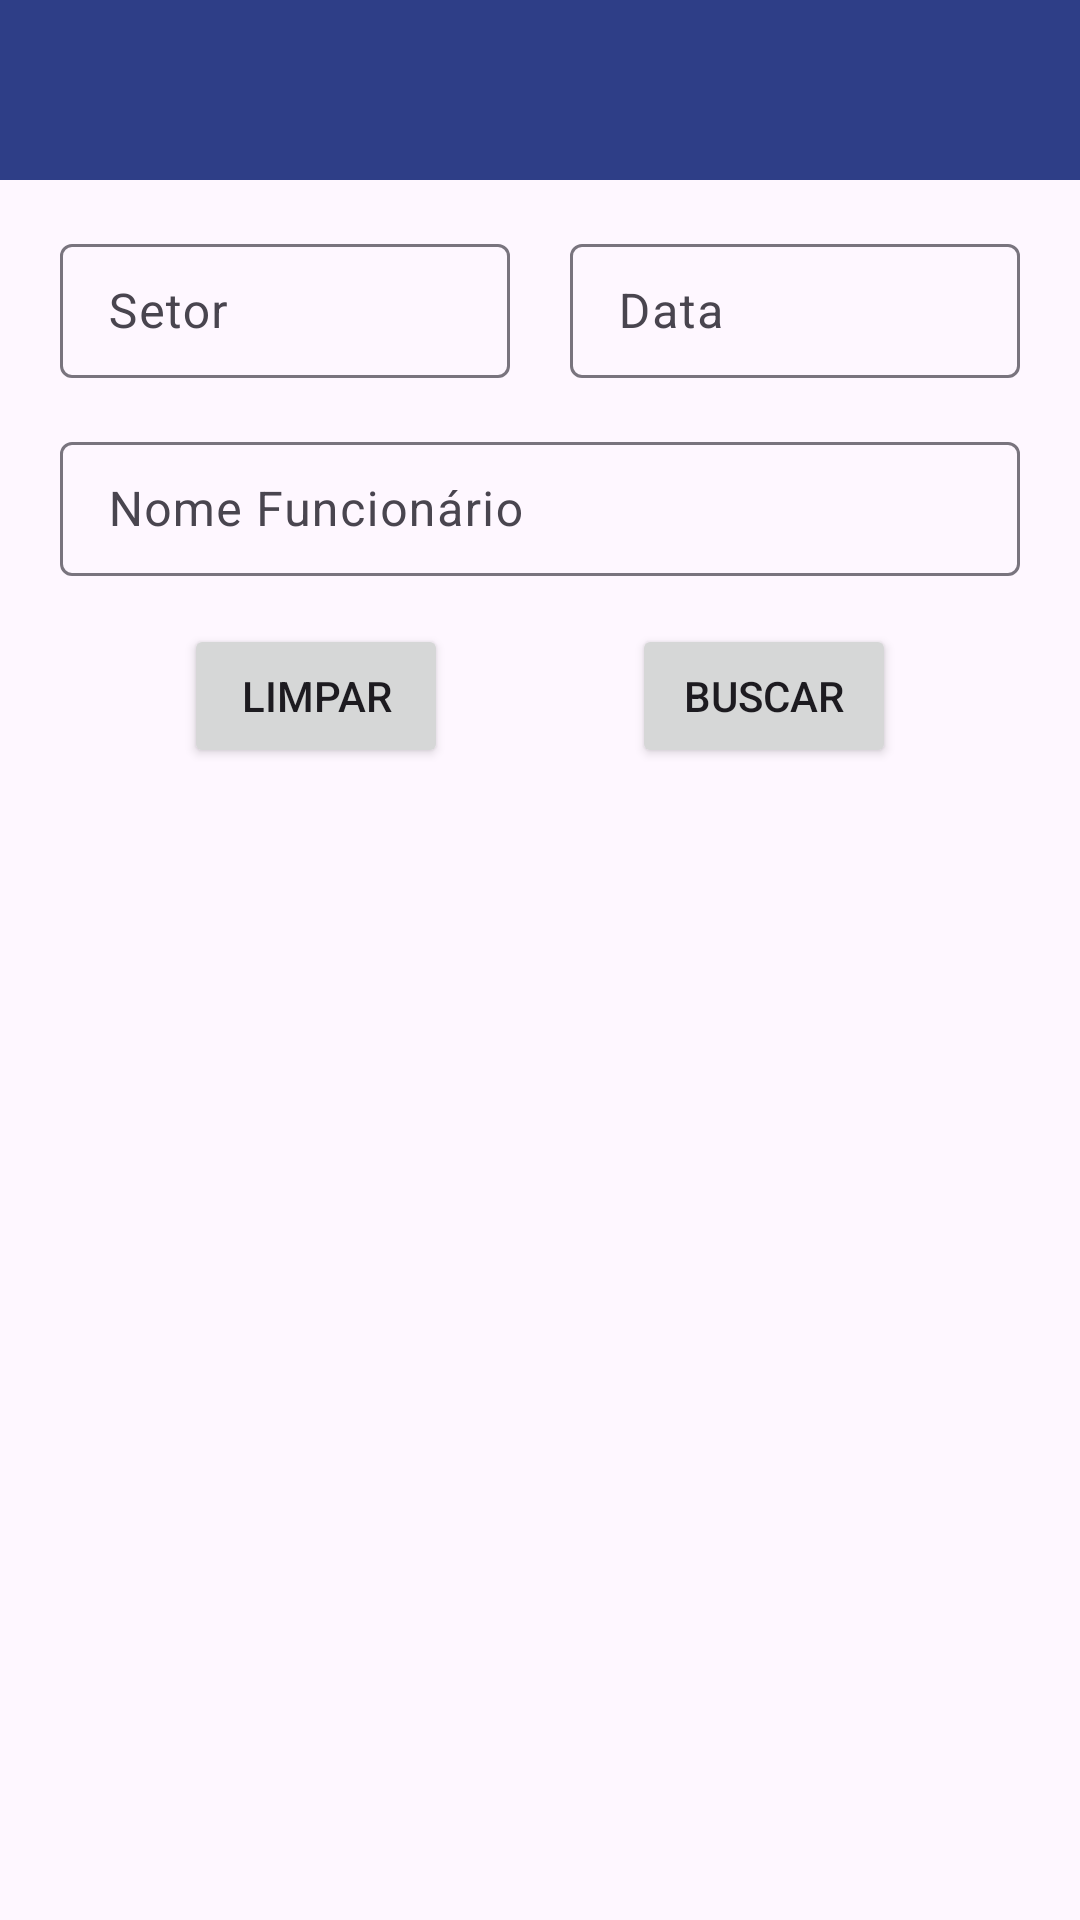

Reconstruct the res/layout file that produces this screen, plus the resources it refers to.
<!-- AndroidManifest.xml: application theme Theme.SafeCheckTest -->
<!-- res/layout/activity_main.xml -->
<?xml version="1.0" encoding="utf-8"?>
<androidx.constraintlayout.widget.ConstraintLayout xmlns:android="http://schemas.android.com/apk/res/android"
    xmlns:app="http://schemas.android.com/apk/res-auto"
    xmlns:tools="http://schemas.android.com/tools"
    android:id="@+id/main"
    android:layout_width="match_parent"
    android:layout_height="match_parent"
    tools:context=".MainActivity">

    <include
        android:id="@+id/includeMainToolbar"
        layout="@layout/toolbar_customizado"
        android:layout_width="0dp"
        android:layout_height="60dp"
        app:layout_constraintEnd_toEndOf="parent"
        app:layout_constraintHorizontal_bias="0.5"
        app:layout_constraintStart_toStartOf="parent"
        app:layout_constraintTop_toTopOf="parent" />

    <androidx.constraintlayout.widget.ConstraintLayout
        android:id="@+id/filterLayout"
        android:layout_width="0dp"
        android:layout_height="wrap_content"
        app:layout_constraintEnd_toEndOf="parent"
        app:layout_constraintHorizontal_bias="0.0"
        app:layout_constraintStart_toStartOf="parent"
        app:layout_constraintTop_toBottomOf="@+id/includeMainToolbar">

        <com.google.android.material.textfield.TextInputLayout
            android:id="@+id/inputFilterData"
            android:layout_width="150dp"
            android:layout_height="50dp"
            android:layout_marginTop="16dp"
            app:layout_constraintEnd_toEndOf="parent"
            app:layout_constraintHorizontal_bias="0.5"
            app:layout_constraintStart_toEndOf="@+id/inputFilterSetor"
            app:layout_constraintTop_toTopOf="parent">

            <com.google.android.material.textfield.TextInputEditText
                android:id="@+id/valueFilterData"
                android:layout_width="match_parent"
                android:layout_height="wrap_content"
                android:hint="Data"
                android:inputType="datetime|date" />
        </com.google.android.material.textfield.TextInputLayout>

        <com.google.android.material.textfield.TextInputLayout
            android:id="@+id/inputFilterSetor"
            android:layout_width="150dp"
            android:layout_height="50dp"
            android:layout_marginTop="16dp"
            app:layout_constraintEnd_toStartOf="@+id/inputFilterData"
            app:layout_constraintHorizontal_bias="0.5"
            app:layout_constraintStart_toStartOf="parent"
            app:layout_constraintTop_toTopOf="parent">

            <com.google.android.material.textfield.TextInputEditText
                android:id="@+id/valueFilterSetor"
                android:layout_width="match_parent"
                android:layout_height="wrap_content"
                android:hint="Setor"
                android:inputType="text|textFilter" />
        </com.google.android.material.textfield.TextInputLayout>

        <com.google.android.material.textfield.TextInputLayout
            android:id="@+id/inputFilterNome"
            android:layout_width="0dp"
            android:layout_height="50dp"
            android:layout_marginTop="16dp"
            app:layout_constraintEnd_toEndOf="@+id/inputFilterData"
            app:layout_constraintStart_toStartOf="@+id/inputFilterSetor"
            app:layout_constraintTop_toBottomOf="@+id/inputFilterSetor">

            <com.google.android.material.textfield.TextInputEditText
                android:id="@+id/valueFilterNome"
                android:layout_width="match_parent"
                android:layout_height="wrap_content"
                android:hint="Nome Funcionário"
                android:inputType="text|textFilter" />
        </com.google.android.material.textfield.TextInputLayout>

        <Button
            android:id="@+id/btnPesquisaFilter"
            android:layout_width="wrap_content"
            android:layout_height="wrap_content"
            android:text="Buscar"
            app:layout_constraintBottom_toBottomOf="@+id/btnLimparFiltro"
            app:layout_constraintEnd_toEndOf="parent"
            app:layout_constraintHorizontal_bias="0.5"
            app:layout_constraintStart_toEndOf="@+id/btnLimparFiltro"
            app:layout_constraintTop_toTopOf="@+id/btnLimparFiltro" />

        <Button
            android:id="@+id/btnLimparFiltro"
            android:layout_width="wrap_content"
            android:layout_height="wrap_content"
            android:layout_marginTop="16dp"
            android:layout_marginBottom="16dp"
            android:text="Limpar"
            app:layout_constraintBottom_toBottomOf="parent"
            app:layout_constraintEnd_toStartOf="@+id/btnPesquisaFilter"
            app:layout_constraintHorizontal_bias="0.5"
            app:layout_constraintStart_toStartOf="parent"
            app:layout_constraintTop_toBottomOf="@+id/inputFilterNome" />

    </androidx.constraintlayout.widget.ConstraintLayout>

    <androidx.recyclerview.widget.RecyclerView
        android:id="@+id/listFuncionario"
        android:layout_width="0dp"
        android:layout_height="0dp"
        android:layout_marginStart="16dp"
        android:layout_marginEnd="16dp"
        android:layout_marginBottom="16dp"
        app:layout_constraintBottom_toBottomOf="parent"
        app:layout_constraintEnd_toEndOf="parent"
        app:layout_constraintStart_toStartOf="parent"
        app:layout_constraintTop_toBottomOf="@+id/filterLayout" />

</androidx.constraintlayout.widget.ConstraintLayout>
<!-- res/layout/toolbar_customizado.xml (included above) -->
<?xml version="1.0" encoding="utf-8"?>
<androidx.constraintlayout.widget.ConstraintLayout xmlns:android="http://schemas.android.com/apk/res/android"
    xmlns:app="http://schemas.android.com/apk/res-auto"
    xmlns:tools="http://schemas.android.com/tools"
    android:layout_width="match_parent"
    android:layout_height="wrap_content">

    <com.google.android.material.appbar.MaterialToolbar
        android:id="@+id/tbMain"
        android:layout_width="0dp"
        android:layout_height="60dp"
        android:background="?attr/colorPrimary"
        android:minHeight="?attr/actionBarSize"
        android:theme="?attr/actionBarTheme"
        app:layout_constraintBottom_toBottomOf="parent"
        app:layout_constraintEnd_toEndOf="parent"
        app:layout_constraintHorizontal_bias="0.5"
        app:layout_constraintStart_toStartOf="parent"
        app:layout_constraintTop_toTopOf="parent"
        app:layout_constraintVertical_bias="0.5"
        app:subtitleTextColor="@color/white"
        app:titleTextColor="@color/white" />
</androidx.constraintlayout.widget.ConstraintLayout>
<!-- resources referenced by this layout -->
<resources>
  <color name="white">#FFFFFFFF</color>
  <style name="Theme.SafeCheckTest" parent="Base.Theme.SafeCheckTest" />
  <style name="Base.Theme.SafeCheckTest" parent="Theme.Material3.DayNight.NoActionBar">
          
          
  
          <item name="colorPrimary">@color/primaria</item>
          <item name="colorPrimaryVariant">@color/primariaVariante</item>
          <item name="colorSecondary">@color/secundaria</item>
  
          <item name="actionOverflowButtonStyle">
              @style/ActionOverflowButton
          </item>
      </style>
  <color name="primaria">#2E3E87</color>
  <color name="primariaVariante">#8795D4</color>
  <color name="secundaria">#A99350</color>
  <style name="ActionOverflowButton" parent="Widget.AppCompat.ActionButton.Overflow">
          <item name="tint">@color/white</item>
      </style>
</resources>
